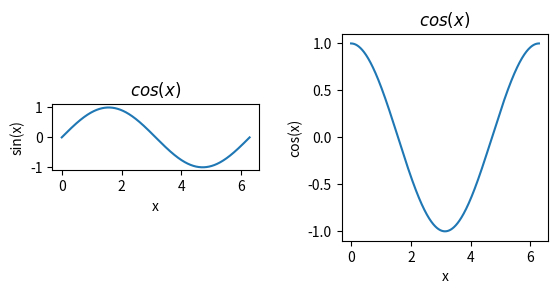
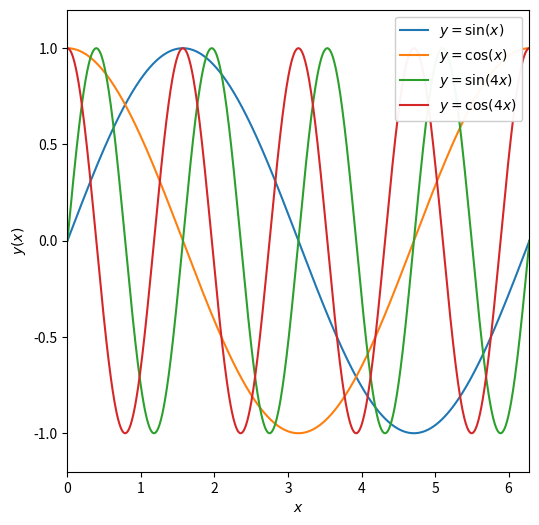

Recreate these plots in Python, in order.
%matplotlib inline
import numpy as np
import matplotlib.pyplot as plt



x = np.linspace(0,2*np.pi,1000)
print(x[-1],2*np.pi)

y = np.sin(x)
z = np.cos(x)
w = np.sin(4*x)
v = np.cos(4*x)


#call subplots to generate a multipanel figure. This means 1 row, 2 columns of figures
f, axarr = plt.subplots(1,2)

#treat axarr as an array, from left to right

#first panel
axarr[0].plot(x, y)
axarr[0].set_xlabel('x')
axarr[0].set_ylabel('sin(x)')
axarr[0].set_title(r'$cos(x)$')
#second panel
axarr[1].plot(x, z)
axarr[1].set_xlabel('x')
axarr[1].set_ylabel('cos(x)')
axarr[1].set_title(r'$cos(x)$')

#add more space between the figures
f.subplots_adjust(wspace=0.4)

#fix the aspect ratio
#here are two possible options
axarr[0].set_aspect('equal') #make the ratio of the tick units equal, a bit counter intuitive
axarr[1].set_aspect(np.pi)   #make a sqaure by setting the aspect to be the ratio of the tick unit range

                    
                    

#adjust the size of the figure
fig = plt.figure(figsize=(6,6))


plt.plot(x, y, label=r'$y = \sin(x)$')
plt.plot(x, z, label=r'$y = \cos(x)$')
plt.plot(x, w, label=r'$y = \sin(4x)$')
plt.plot(x, v, label=r'$y = \cos(4x)$')


plt.xlabel(r'$x$')
plt.ylabel(r'$y(x)$')
plt.xlim([0,2*np.pi])
plt.ylim([-1.2,1.2])
plt.legend(loc=1,framealpha=0.95)

#fix the axis ratio
plt.gca().set_aspect(np.pi/1.2) 

